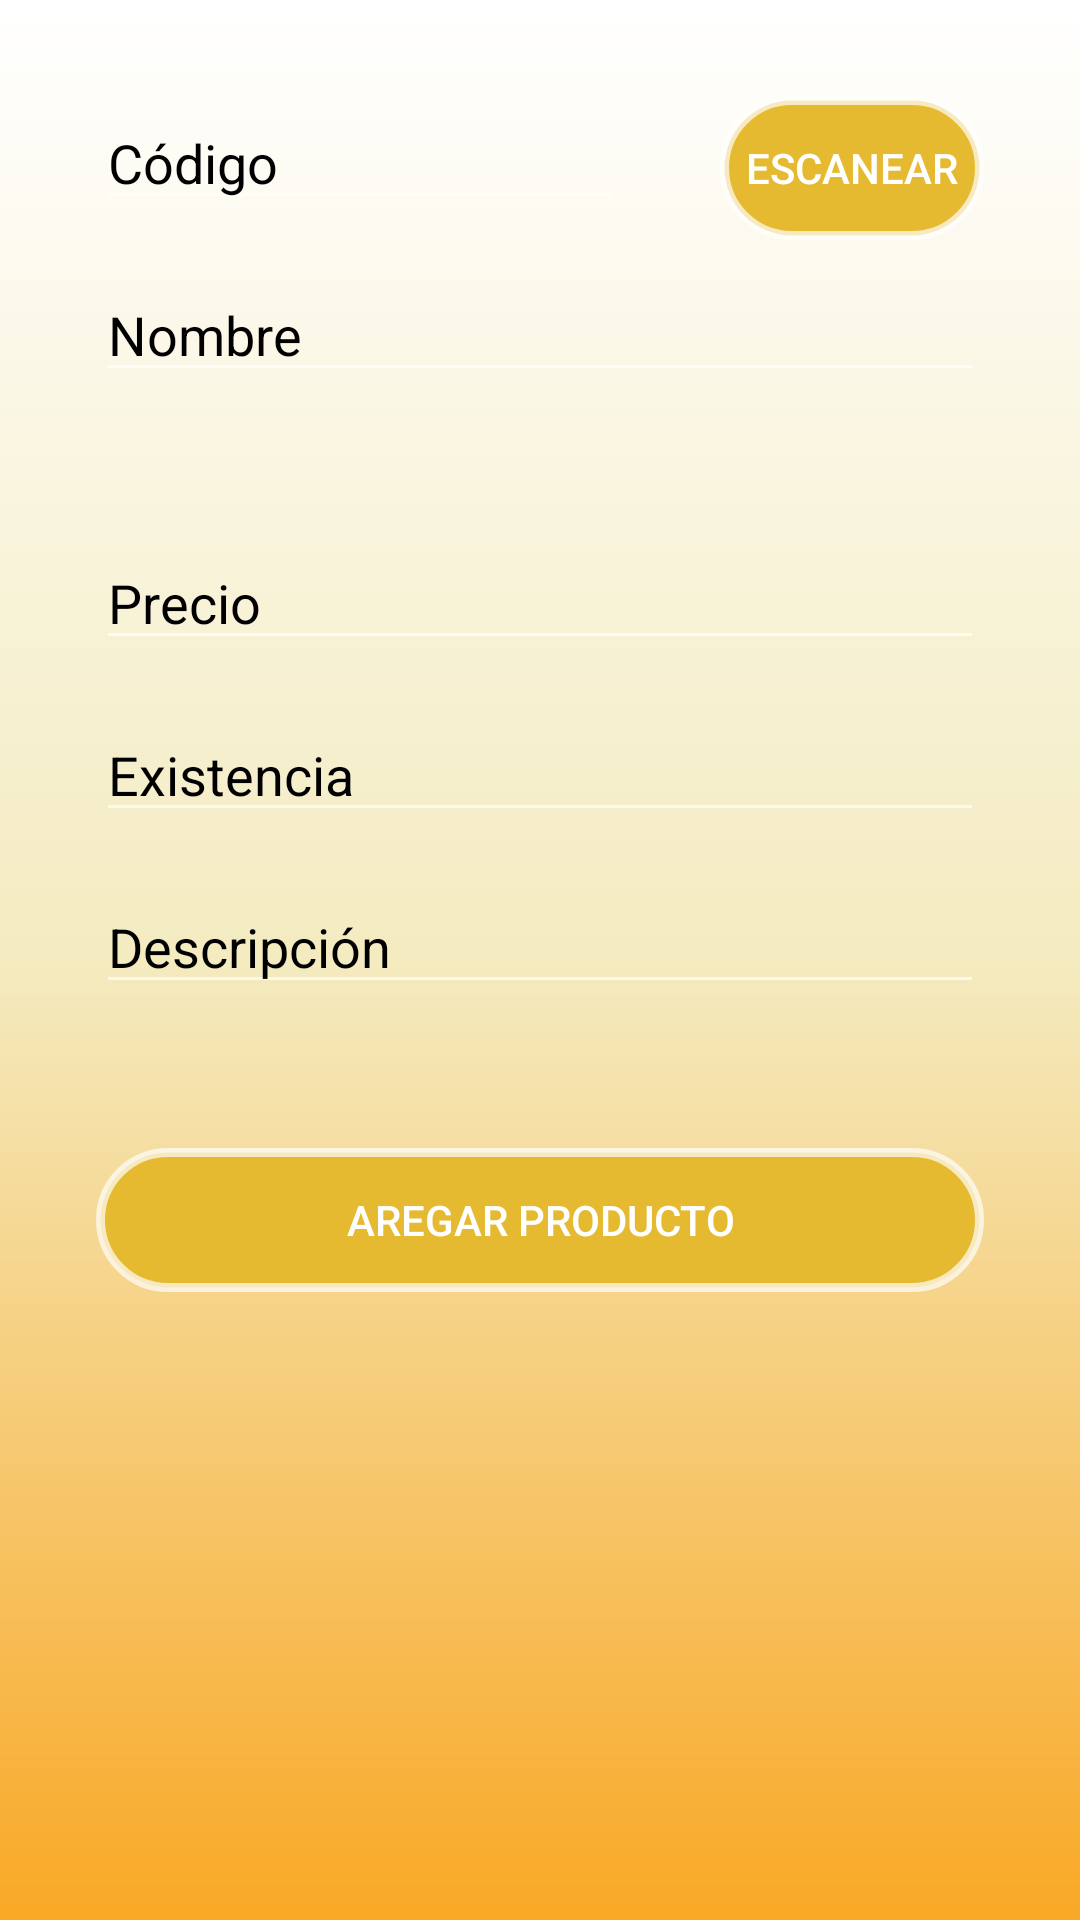

Here is an Android app screen rendered from its layout file. Give the layout XML and the strings, colors and styles it references.
<!-- AndroidManifest.xml: application theme Theme.AppCompat.NoActionBar -->
<!-- res/layout/activity_agregar_producto.xml -->
<?xml version="1.0" encoding="utf-8"?>
<RelativeLayout xmlns:android="http://schemas.android.com/apk/res/android"
    xmlns:app="http://schemas.android.com/apk/res-auto"
    xmlns:tools="http://schemas.android.com/tools"
    android:layout_width="match_parent"
    android:layout_height="match_parent"
    android:background="@drawable/bg_color"
    tools:context=".AgregarProducto">

    <EditText
        android:id="@+id/etCodigoAg"
        android:layout_width="wrap_content"
        android:layout_height="wrap_content"
        android:layout_alignParentStart="true"
        android:layout_alignParentLeft="true"
        android:layout_alignParentTop="true"
        android:layout_marginStart="32dp"
        android:layout_marginLeft="51dp"
        android:layout_marginTop="32dp"
        android:layout_marginEnd="0dp"
        android:layout_marginRight="-2dp"
        android:layout_toStartOf="@+id/btn_EscanearAg"
        android:layout_toLeftOf="@+id/btn_EscanearAg"
        android:ems="10"
        android:hint="Código"
        android:inputType="number"
        android:textColor="#000000"
        android:textColorHint="#000000"
        app:layout_constraintEnd_toStartOf="@+id/btn_EscanearAg"
        app:layout_constraintStart_toStartOf="parent"
        app:layout_constraintTop_toTopOf="parent" />

    <EditText
        android:id="@+id/etNombreAg"
        android:layout_width="match_parent"
        android:layout_height="wrap_content"
        android:layout_below="@+id/etCodigoAg"
        android:layout_alignParentEnd="true"
        android:layout_alignParentRight="true"
        android:layout_marginStart="32dp"
        android:layout_marginLeft="32dp"
        android:layout_marginTop="16dp"
        android:layout_marginEnd="32dp"
        android:layout_marginRight="263dp"
        android:ems="10"
        android:hint="Nombre"
        android:inputType="textPersonName"
        android:textColor="#000000"
        android:textColorHint="#000000"
        app:layout_constraintEnd_toEndOf="parent"
        app:layout_constraintStart_toStartOf="parent"
        app:layout_constraintTop_toBottomOf="@+id/etCodigoAg" />

    <EditText
        android:id="@+id/etPrecioAg"
        android:layout_width="match_parent"
        android:layout_height="wrap_content"
        android:layout_below="@+id/sSubcategoria"
        android:layout_alignParentEnd="true"
        android:layout_alignParentRight="true"
        android:layout_marginStart="32dp"
        android:layout_marginLeft="32dp"
        android:layout_marginTop="16dp"
        android:layout_marginEnd="32dp"
        android:layout_marginRight="18dp"
        android:ems="10"
        android:hint="Precio"
        android:inputType="text|numberDecimal"
        android:textColor="#000000"
        android:textColorHint="#000000"
        app:layout_constraintEnd_toEndOf="parent"
        app:layout_constraintHorizontal_bias="0.0"
        app:layout_constraintStart_toStartOf="parent"
        app:layout_constraintTop_toBottomOf="@+id/etExistenciaAg" />

    <EditText
        android:id="@+id/etExistenciaAg"
        android:layout_width="match_parent"
        android:layout_height="wrap_content"
        android:layout_below="@+id/etPrecioAg"
        android:layout_alignParentEnd="true"
        android:layout_alignParentRight="true"
        android:layout_marginStart="32dp"
        android:layout_marginLeft="32dp"
        android:layout_marginTop="16dp"
        android:layout_marginEnd="32dp"
        android:layout_marginRight="207dp"
        android:ems="10"
        android:hint="Existencia"
        android:inputType="number|text"
        android:textColor="#000000"
        android:textColorHint="#000000"
        app:layout_constraintEnd_toEndOf="parent"
        app:layout_constraintHorizontal_bias="0.0"
        app:layout_constraintStart_toStartOf="parent"
        app:layout_constraintTop_toTopOf="@+id/sSubcategoria" />

    <EditText
        android:id="@+id/etDescripcionAg"
        android:layout_width="match_parent"
        android:layout_height="wrap_content"
        android:layout_below="@+id/etExistenciaAg"
        android:layout_alignParentStart="true"
        android:layout_alignParentLeft="true"
        android:layout_alignParentEnd="true"
        android:layout_alignParentRight="true"
        android:layout_marginStart="32dp"
        android:layout_marginLeft="32dp"
        android:layout_marginTop="16dp"
        android:layout_marginEnd="32dp"
        android:layout_marginRight="81dp"
        android:ems="10"
        android:hint="Descripción"
        android:inputType="textPersonName"
        android:textColor="#000000"
        android:textColorHint="#000000"
        app:layout_constraintEnd_toEndOf="parent"
        app:layout_constraintHorizontal_bias="0.0"
        app:layout_constraintStart_toStartOf="parent"
        app:layout_constraintTop_toBottomOf="@+id/etPrecioAg" />

    <Button
        android:id="@+id/btn_Agregar"
        android:layout_width="match_parent"
        android:layout_height="wrap_content"
        android:layout_below="@+id/sProvedores"
        android:layout_alignParentEnd="true"
        android:layout_alignParentRight="true"
        android:layout_marginStart="32dp"
        android:layout_marginLeft="32dp"
        android:layout_marginTop="32dp"
        android:layout_marginEnd="32dp"
        android:layout_marginRight="52dp"
        android:background="@drawable/btn_redondo"
        android:text="Aregar producto"
        app:layout_constraintEnd_toEndOf="parent"
        app:layout_constraintHorizontal_bias="0.0"
        app:layout_constraintStart_toStartOf="parent"
        app:layout_constraintTop_toBottomOf="@+id/sProvedores" />

    <Button
        android:id="@+id/btn_EscanearAg"
        android:layout_width="wrap_content"
        android:layout_height="wrap_content"
        android:layout_alignParentTop="true"
        android:layout_alignParentEnd="true"
        android:layout_alignParentRight="true"
        android:layout_marginStart="32dp"
        android:layout_marginLeft="32dp"
        android:layout_marginTop="32dp"
        android:layout_marginEnd="32dp"
        android:layout_marginRight="41dp"
        android:background="@drawable/btn_redondo"
        android:text="Escanear"
        app:layout_constraintEnd_toEndOf="parent"
        app:layout_constraintStart_toEndOf="@+id/etCodigoAg"
        app:layout_constraintTop_toTopOf="parent" />

    <Spinner
        android:id="@+id/sCategoria"
        android:layout_width="match_parent"
        android:layout_height="wrap_content"
        android:layout_below="@+id/etNombreAg"
        android:layout_alignParentEnd="true"
        android:layout_alignParentRight="true"
        android:layout_marginStart="32dp"
        android:layout_marginLeft="32dp"
        android:layout_marginTop="16dp"
        android:layout_marginEnd="32dp"
        android:layout_marginRight="6dp"
        android:background="@drawable/bg_spinner"
        app:layout_constraintEnd_toEndOf="parent"
        app:layout_constraintStart_toStartOf="parent"
        app:layout_constraintTop_toBottomOf="@+id/etNombreAg" />

    <Spinner
        android:id="@+id/sProvedores"
        android:layout_width="match_parent"
        android:layout_height="wrap_content"
        android:layout_below="@+id/etDescripcionAg"
        android:layout_alignParentEnd="true"
        android:layout_alignParentRight="true"
        android:layout_marginStart="32dp"
        android:layout_marginLeft="32dp"
        android:layout_marginTop="16dp"
        android:layout_marginEnd="32dp"
        android:layout_marginRight="95dp"
        android:background="@drawable/bg_spinner"
        app:layout_constraintEnd_toEndOf="parent"
        app:layout_constraintHorizontal_bias="0.0"
        app:layout_constraintStart_toStartOf="parent"
        app:layout_constraintTop_toBottomOf="@+id/etDescripcionAg" />

    <Spinner
        android:id="@+id/sSubcategoria"
        android:layout_width="match_parent"
        android:layout_height="wrap_content"
        android:layout_below="@+id/sCategoria"
        android:layout_alignParentEnd="true"
        android:layout_alignParentRight="true"
        android:layout_marginStart="32dp"
        android:layout_marginLeft="32dp"
        android:layout_marginTop="16dp"
        android:layout_marginEnd="32dp"
        android:layout_marginRight="34dp"
        android:background="@drawable/bg_spinner"
        app:layout_constraintEnd_toEndOf="parent"
        app:layout_constraintHorizontal_bias="0.0"
        app:layout_constraintStart_toStartOf="parent"
        app:layout_constraintTop_toBottomOf="@+id/sCategoria" />

</RelativeLayout>
<!-- resources referenced by this layout -->
<resources>
  <!-- drawable bg_color (drawable) -->
  <?xml version="1.0" encoding="utf-8"?>
  <shape xmlns:android="http://schemas.android.com/apk/res/android">
  
      <gradient
          android:angle="90"
          android:centerColor= "#F4EBC0"
          android:endColor="#FFFFFF"
          android:startColor="#f9a825"
          />
  
  </shape>
  <!-- drawable bg_spinner (drawable) -->
  <?xml version="1.0" encoding="utf-8"?>
  <selector xmlns:android="http://schemas.android.com/apk/res/android">
      <item >
          <shape android:shape="rectangle"  >
              <corners android:radius="60dp" />
              <stroke android:width="3dip" android:color="#3A3A3A" />
          </shape>
      </item>
  </selector>
  <!-- drawable btn_redondo (drawable) -->
  <?xml version="1.0" encoding="utf-8"?>
  <selector xmlns:android="http://schemas.android.com/apk/res/android" >
      <item >
          <shape android:shape="rectangle"  >
              <corners android:radius="60dip" />
              <stroke android:width="3dip" android:color="#B2FFFFFF" />
              <solid android:color="#E6BA30" />
  
          </shape>
      </item>
  </selector>
</resources>
